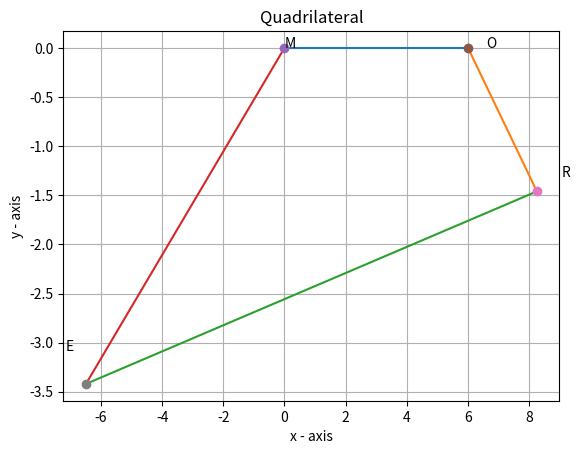

Reproduce this figure in Python.
import matplotlib.pyplot as plt

M, O, R, E = (0, 0), (6, 0), (8.25, -1.46), (-6.49, -3.42)

def line_gen(C1, C2):
    return ((C1[0], C2[0]), (C1[1], C2[1]))


l1 = line_gen(M, O)
l2 = line_gen(O, R)
l3 = line_gen(R, E)
l4 = line_gen(E, M)


def drawLine(line):
    plt.plot(line[0], line[1])
    
def drawVertix(coordinate, name):
    plt.plot(coordinate[0], coordinate[1], 'o')
    plt.text(coordinate[0] * (1 + 0.1), coordinate[1] * (1 - 0.1) , name)


# drawing Quadrilateral
drawLine(l1)
drawLine(l2)
drawLine(l3)
drawLine(l4)

# plotting vertices
drawVertix(M, "M")
drawVertix(O, "O")
drawVertix(R, "R")
drawVertix(E, "E")

plt.xlabel('x - axis')
plt.ylabel('y - axis')
plt.title('Quadrilateral')
plt.grid()
plt.show()

